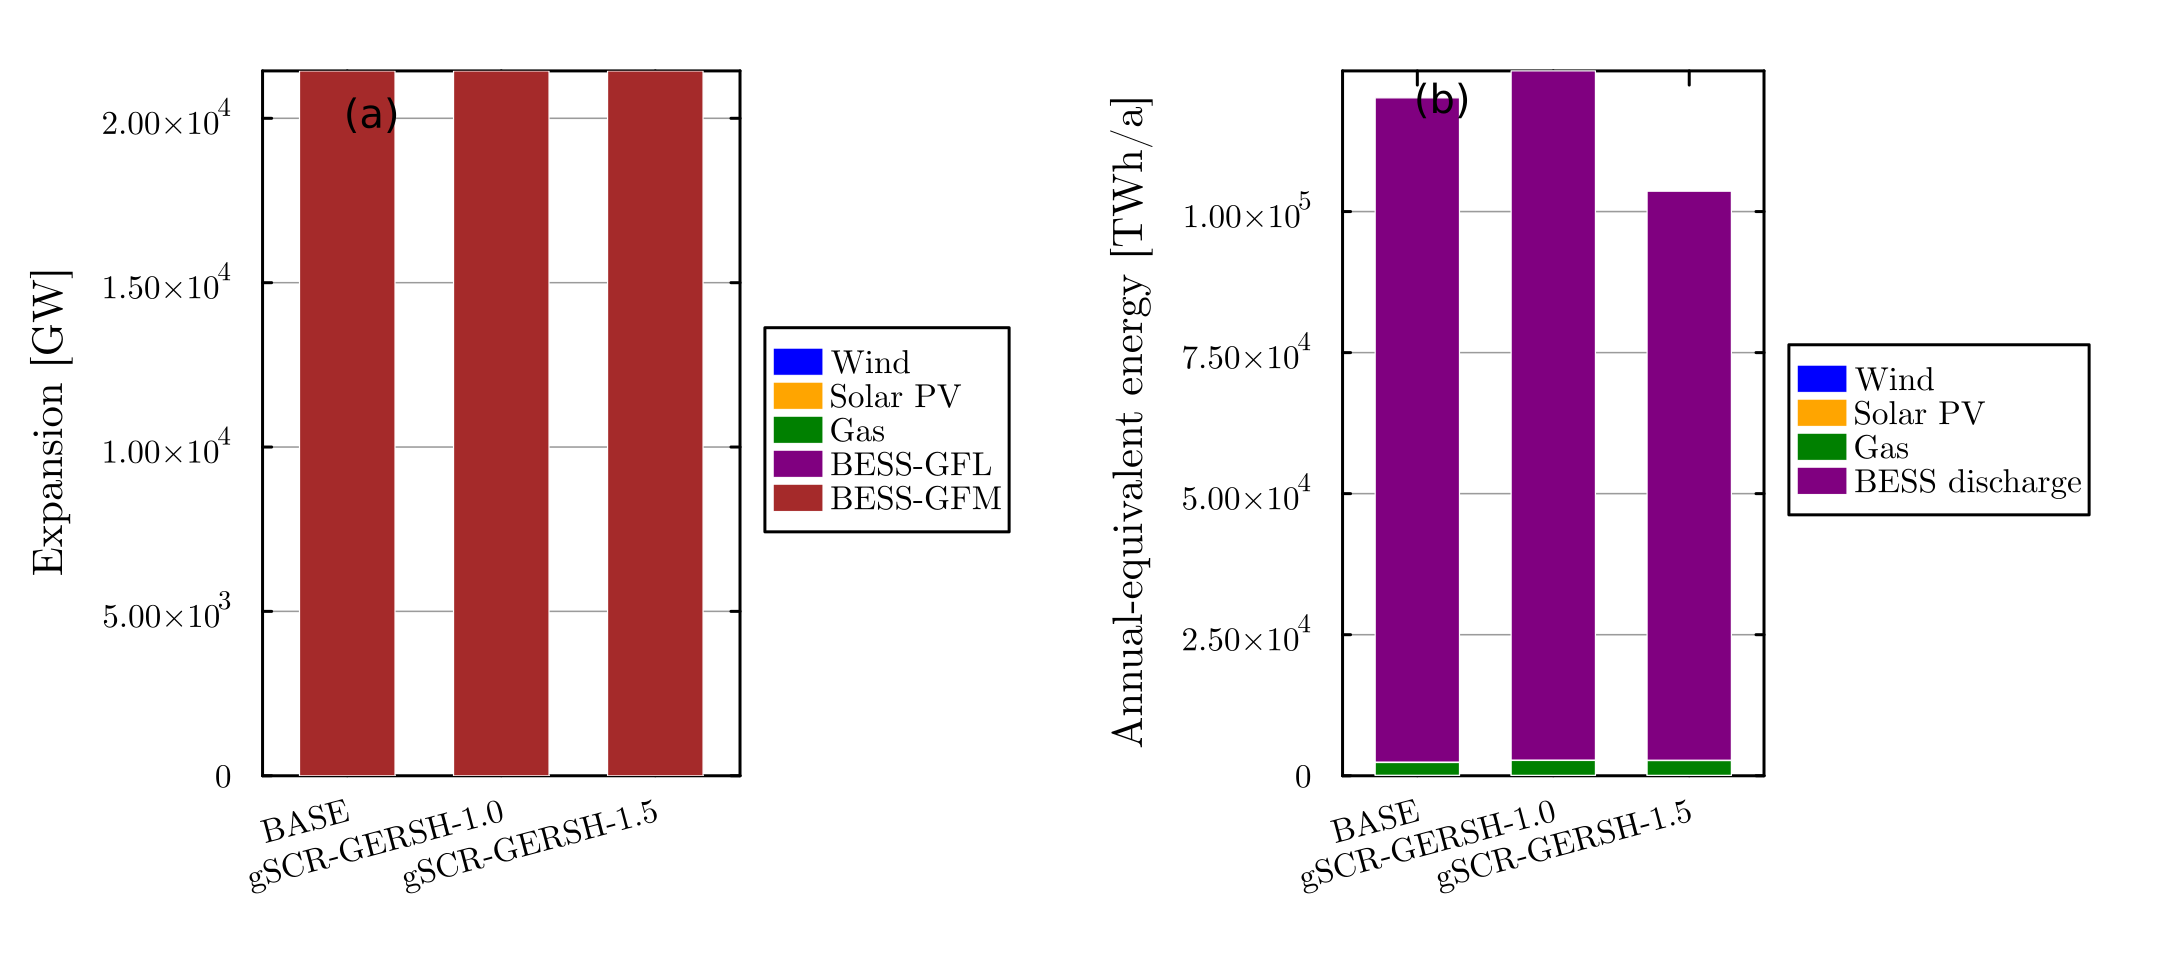

The file beside this chart, header and first rows:
scenario_name, panel, technology_or_carrier, value, unit
BASE, expansion_mix, Wind, 0.0, GW
BASE, expansion_mix, Solar PV, 0.0, GW
BASE, expansion_mix, Gas, 0.0, GW
BASE, expansion_mix, BESS-GFL, 0.0, GW
BASE, expansion_mix, BESS-GFM, 21443, GW
BASE, energy_mix, Wind, 1339, TWh_per_year_equiv
BASE, energy_mix, Solar PV, 1003, TWh_per_year_equiv
BASE, energy_mix, Gas, 86.44, TWh_per_year_equiv
BASE, energy_mix, BESS discharge, 120154, TWh_per_year_equiv
gSCR-GERSH-1.0, expansion_mix, Wind, 0.0, GW
gSCR-GERSH-1.0, expansion_mix, Solar PV, 0.0, GW
gSCR-GERSH-1.0, expansion_mix, Gas, 0.0, GW
gSCR-GERSH-1.0, expansion_mix, BESS-GFL, 0.0, GW
gSCR-GERSH-1.0, expansion_mix, BESS-GFM, 21443, GW
gSCR-GERSH-1.0, energy_mix, Wind, 1558, TWh_per_year_equiv
gSCR-GERSH-1.0, energy_mix, Solar PV, 1155, TWh_per_year_equiv
gSCR-GERSH-1.0, energy_mix, Gas, 66.23, TWh_per_year_equiv
gSCR-GERSH-1.0, energy_mix, BESS discharge, 124938, TWh_per_year_equiv
gSCR-GERSH-1.5, expansion_mix, Wind, 0.0, GW
gSCR-GERSH-1.5, expansion_mix, Solar PV, 0.0, GW
gSCR-GERSH-1.5, expansion_mix, Gas, 0.0, GW
gSCR-GERSH-1.5, expansion_mix, BESS-GFL, 0.0, GW
gSCR-GERSH-1.5, expansion_mix, BESS-GFM, 21443, GW
gSCR-GERSH-1.5, energy_mix, Wind, 1535, TWh_per_year_equiv
gSCR-GERSH-1.5, energy_mix, Solar PV, 1143, TWh_per_year_equiv
gSCR-GERSH-1.5, energy_mix, Gas, 70.78, TWh_per_year_equiv
gSCR-GERSH-1.5, energy_mix, BESS discharge, 103605, TWh_per_year_equiv
